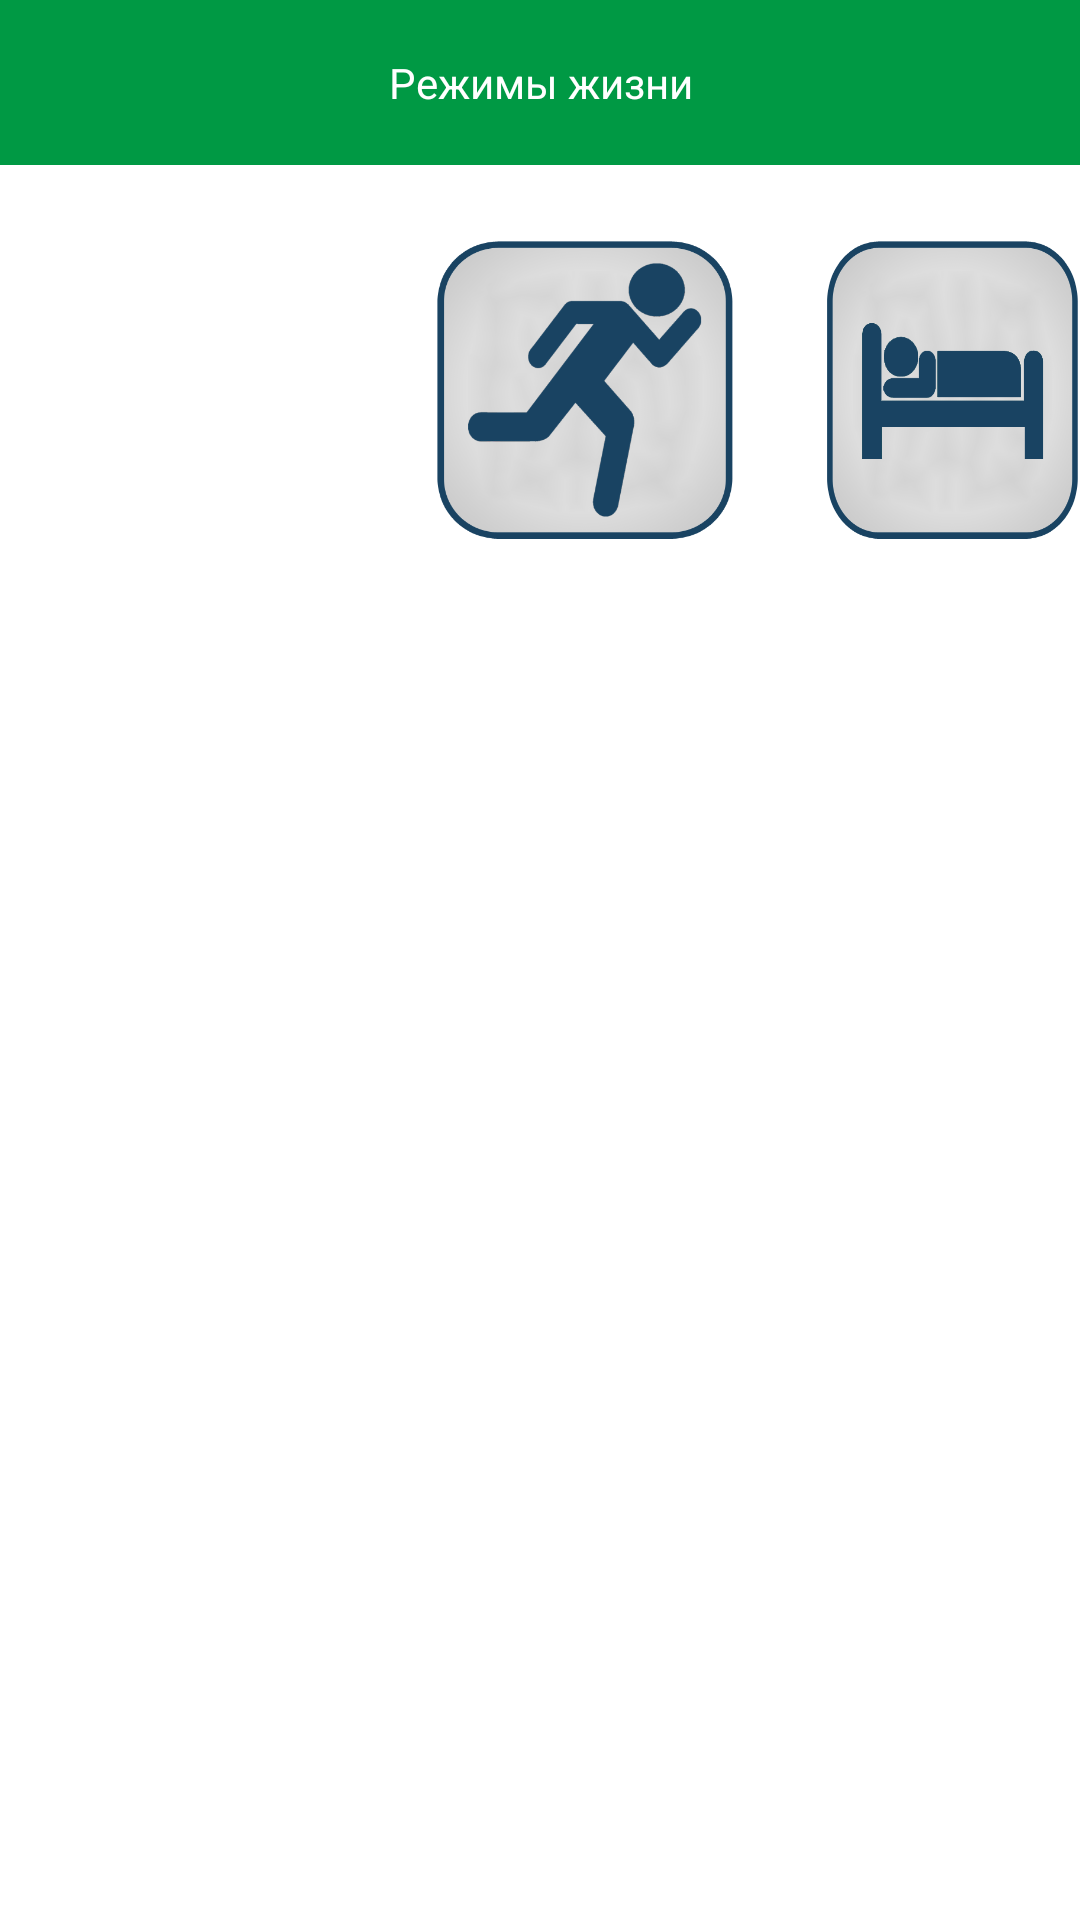

Write the Android layout XML for this screen, with the resource values it uses.
<!-- AndroidManifest.xml: application theme AppTheme -->
<!-- res/layout/bottom_sheet.xml -->
<?xml version="1.0" encoding="utf-8"?>
<RelativeLayout xmlns:android="http://schemas.android.com/apk/res/android"
    xmlns:app="http://schemas.android.com/apk/res-auto"
    android:id="@+id/bottom_sheet"
    android:layout_width="match_parent"
    android:layout_height="200dp"
    android:background="@android:color/white"
    android:orientation="vertical"
    app:behavior_hideable="false"
    app:behavior_peekHeight="55dp"
    app:layout_behavior="android.support.design.widget.BottomSheetBehavior">

    <TextView
        android:layout_width="match_parent"
        android:layout_height="55dp"
        android:background="@color/colorPrimary"
        android:gravity="center"
        android:text="Режимы жизни"
        android:textColor="@android:color/white" />

    <Button
        android:id="@+id/home_btn"
        android:layout_width="100dp"
        android:layout_height="100dp"
        android:layout_marginTop="80dp"
        android:layout_marginLeft="10dp"
        android:background="@drawable/home_mode"/>
    <Button
        android:id="@+id/away_btn"
        android:layout_width="100dp"
        android:layout_height="100dp"
        android:layout_marginTop="80dp"
        android:layout_marginLeft="145dp"
        android:background="@drawable/away_off"
        />
    <Button
        android:id="@+id/sleep_btn"
        android:layout_width="100dp"
        android:layout_height="100dp"
        android:layout_marginTop="80dp"
        android:layout_marginLeft="275dp"
        android:background="@drawable/sleep_off"/>

</RelativeLayout>
<!-- resources referenced by this layout -->
<resources>
  <color name="colorPrimary">#009944</color>
  <!-- drawable away_off: png bitmap (drawable, 59391 bytes) -->
  <!-- drawable sleep_off: png bitmap (drawable, 43965 bytes) -->
  <style name="AppTheme" parent="Theme.AppCompat.Light.DarkActionBar">
          
          <item name="colorPrimary">@color/colorPrimary</item>
          <item name="colorPrimaryDark">@color/colorPrimaryDark</item>
          <item name="colorAccent">@color/colorAccent</item>
      </style>
  <color name="colorPrimaryDark">#303F9F</color>
  <color name="colorAccent">#FF4081</color>
</resources>
